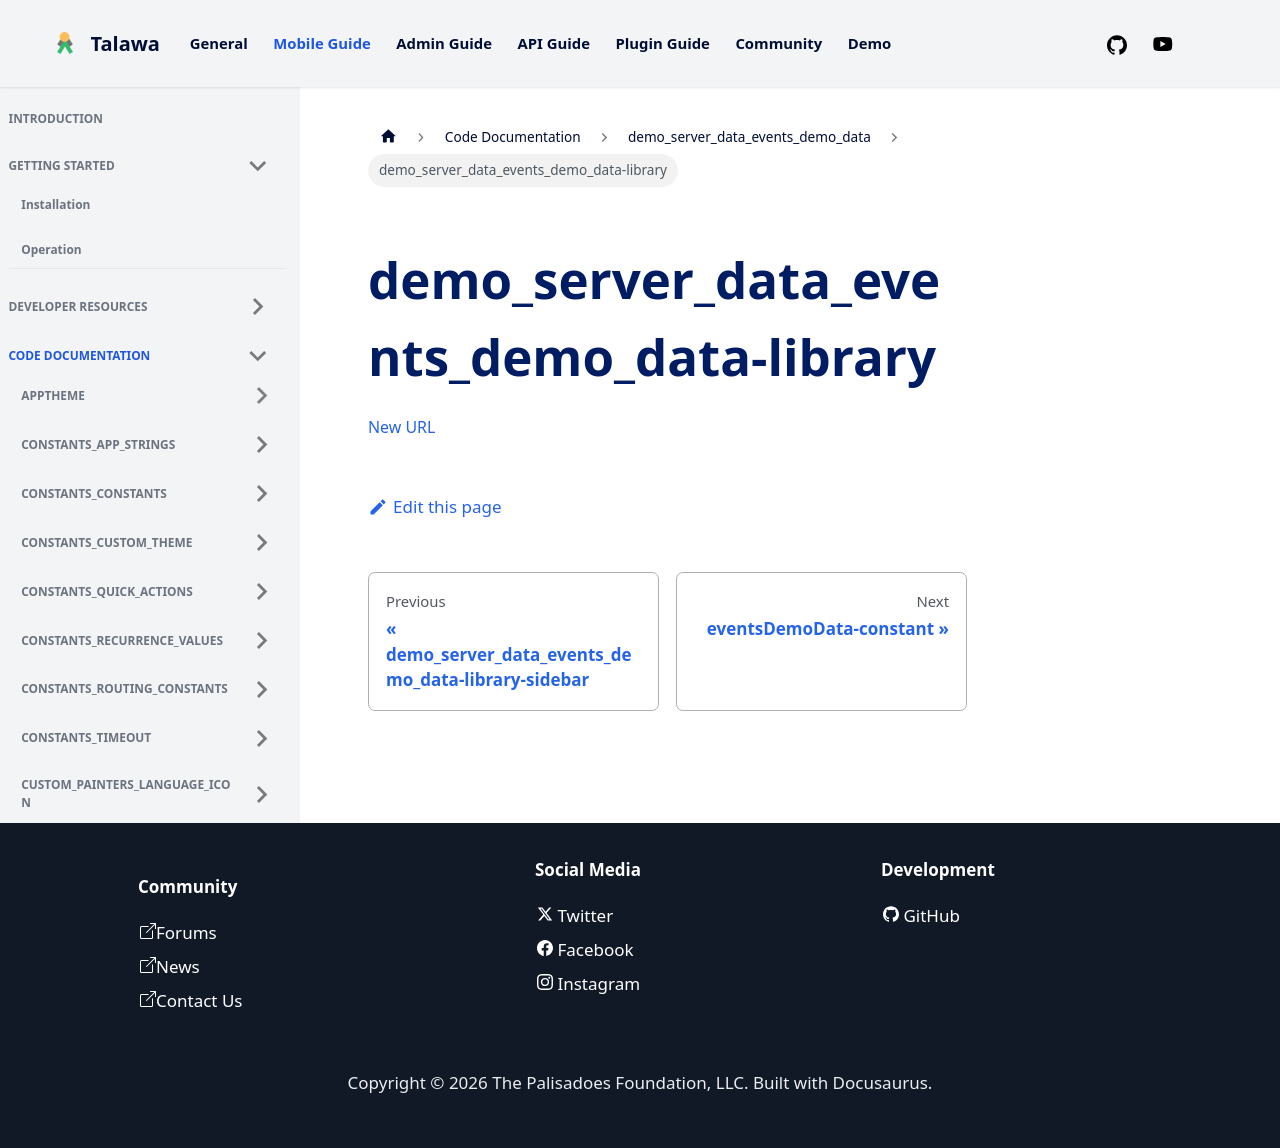

repository: PalisadoesFoundation/talawa · page: docs/auto-docs/demo_server_data_events_demo_data/demo_server_data_events_demo_data-library/index.html · generator: docusaurus

[New URL](../demo_server_data_events_demo_data/)
